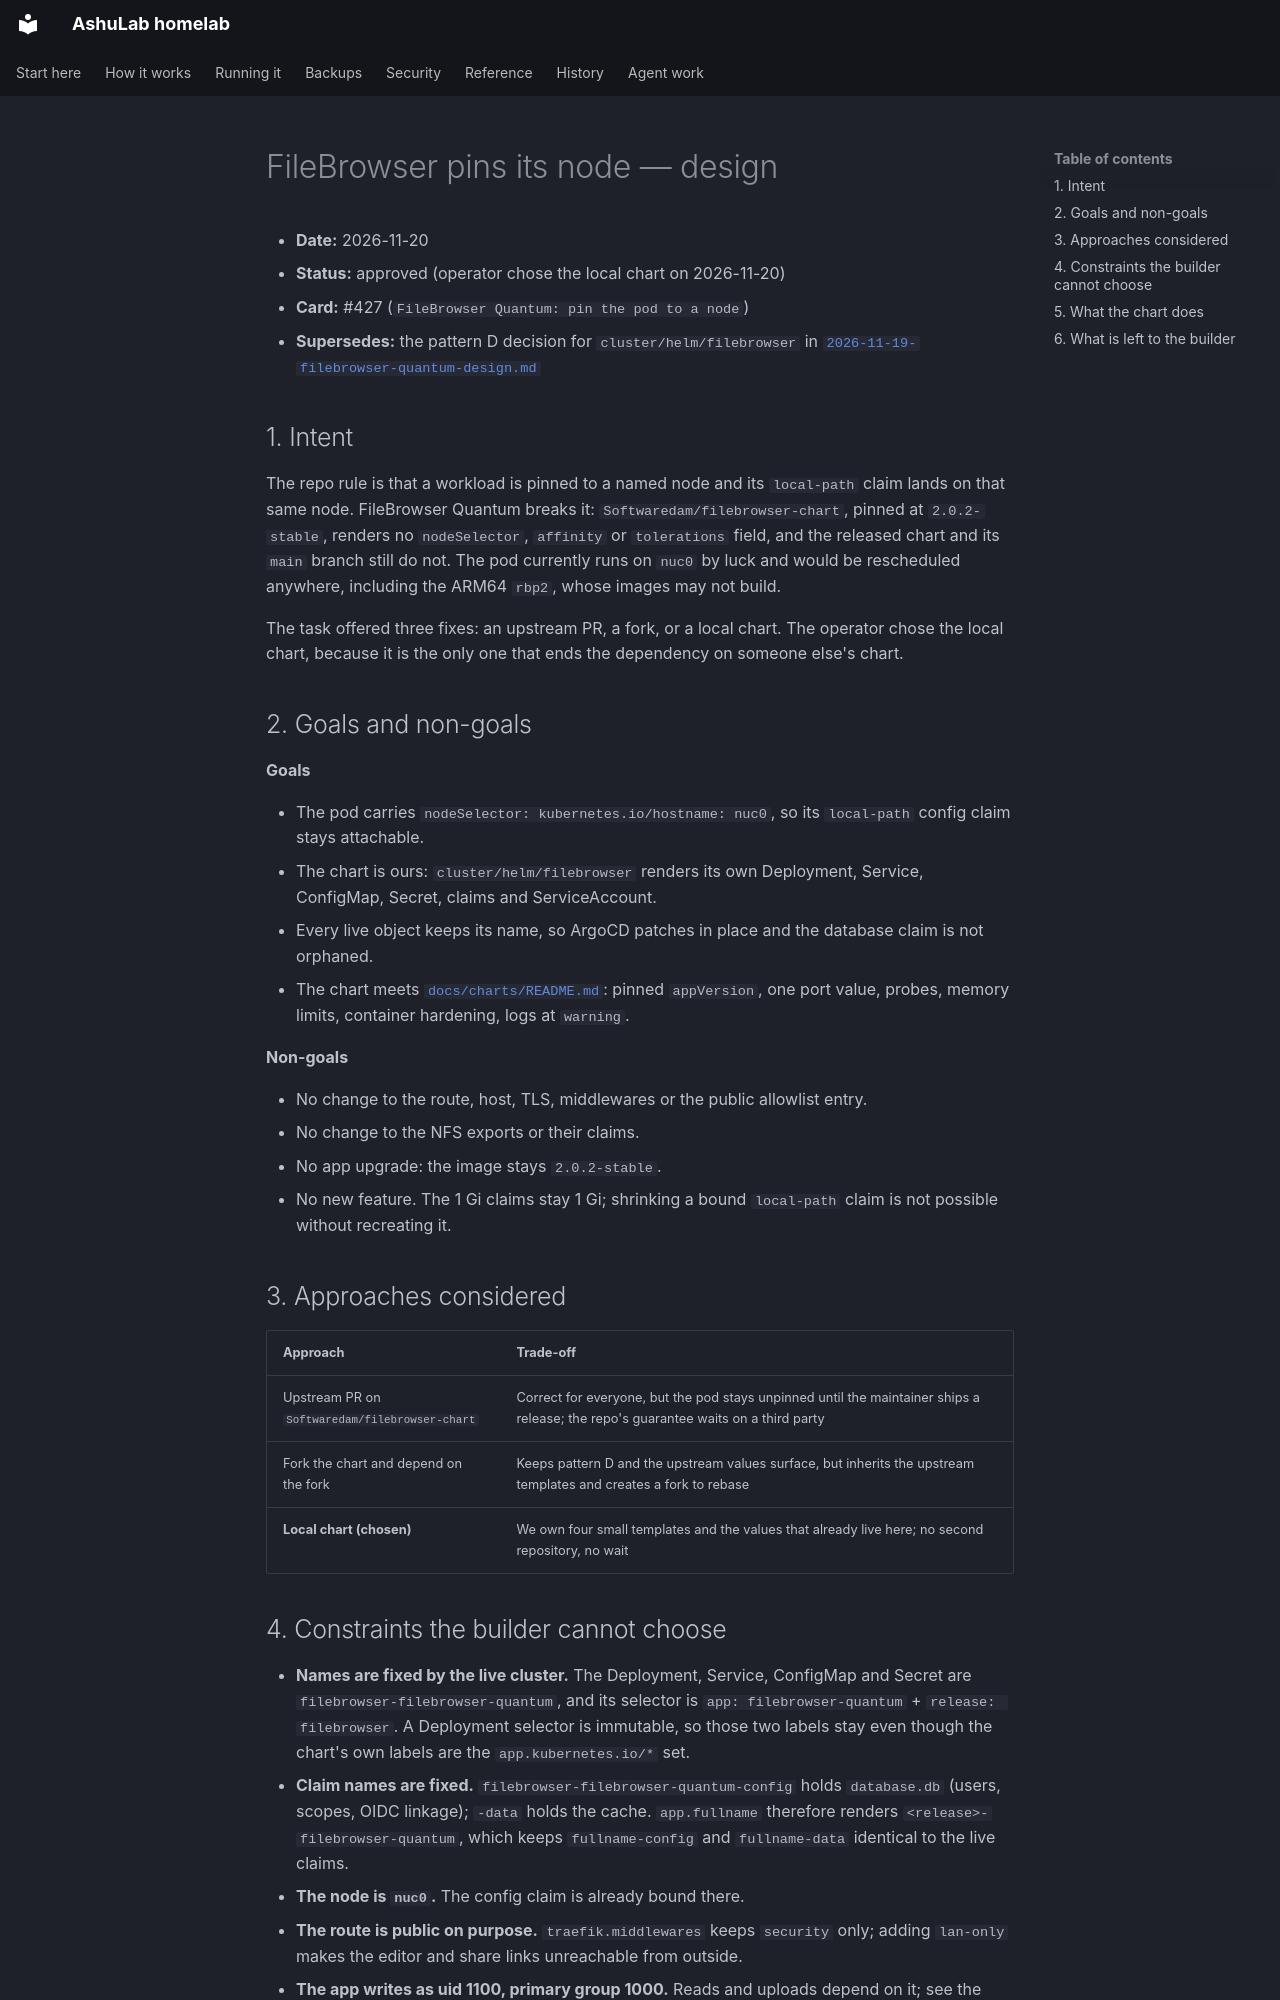

repository: vyrtualsynthese/homelab · page: superpowers/specs/2026-11-20-filebrowser-local-chart-design/index.html · generator: mkdocs

# FileBrowser pins its node — design

- **Date:** 2026-11-20
- **Status:** approved (operator chose the local chart on 2026-11-20)
- **Card:** #427 (`FileBrowser Quantum: pin the pod to a node`)
- **Supersedes:** the pattern D decision for `cluster/helm/filebrowser` in
  [`2026-11-19-filebrowser-quantum-design.md`](2026-11-19-filebrowser-quantum-design.md)

## 1. Intent

The repo rule is that a workload is pinned to a named node and its `local-path` claim lands on that
same node. FileBrowser Quantum breaks it: `Softwaredam/filebrowser-chart`, pinned at `2.0.2-stable`,
renders no `nodeSelector`, `affinity` or `tolerations` field, and the released chart and its `main`
branch still do not. The pod currently runs on `nuc0` by luck and would be rescheduled anywhere,
including the ARM64 `rbp2`, whose images may not build.

The task offered three fixes: an upstream PR, a fork, or a local chart. The operator chose the local
chart, because it is the only one that ends the dependency on someone else's chart.

## 2. Goals and non-goals

**Goals**

- The pod carries `nodeSelector: kubernetes.io/hostname: nuc0`, so its `local-path` config claim stays
  attachable.
- The chart is ours: `cluster/helm/filebrowser` renders its own Deployment, Service, ConfigMap,
  Secret, claims and ServiceAccount.
- Every live object keeps its name, so ArgoCD patches in place and the database claim is not
  orphaned.
- The chart meets [`docs/charts/README.md`](../../charts/README.md): pinned `appVersion`, one port
  value, probes, memory limits, container hardening, logs at `warning`.

**Non-goals**

- No change to the route, host, TLS, middlewares or the public allowlist entry.
- No change to the NFS exports or their claims.
- No app upgrade: the image stays `2.0.2-stable`.
- No new feature. The 1 Gi claims stay 1 Gi; shrinking a bound `local-path` claim is not possible
  without recreating it.

## 3. Approaches considered

| Approach | Trade-off |
|---|---|
| Upstream PR on `Softwaredam/filebrowser-chart` | Correct for everyone, but the pod stays unpinned until the maintainer ships a release; the repo's guarantee waits on a third party |
| Fork the chart and depend on the fork | Keeps pattern D and the upstream values surface, but inherits the upstream templates and creates a fork to rebase |
| **Local chart (chosen)** | We own four small templates and the values that already live here; no second repository, no wait |
